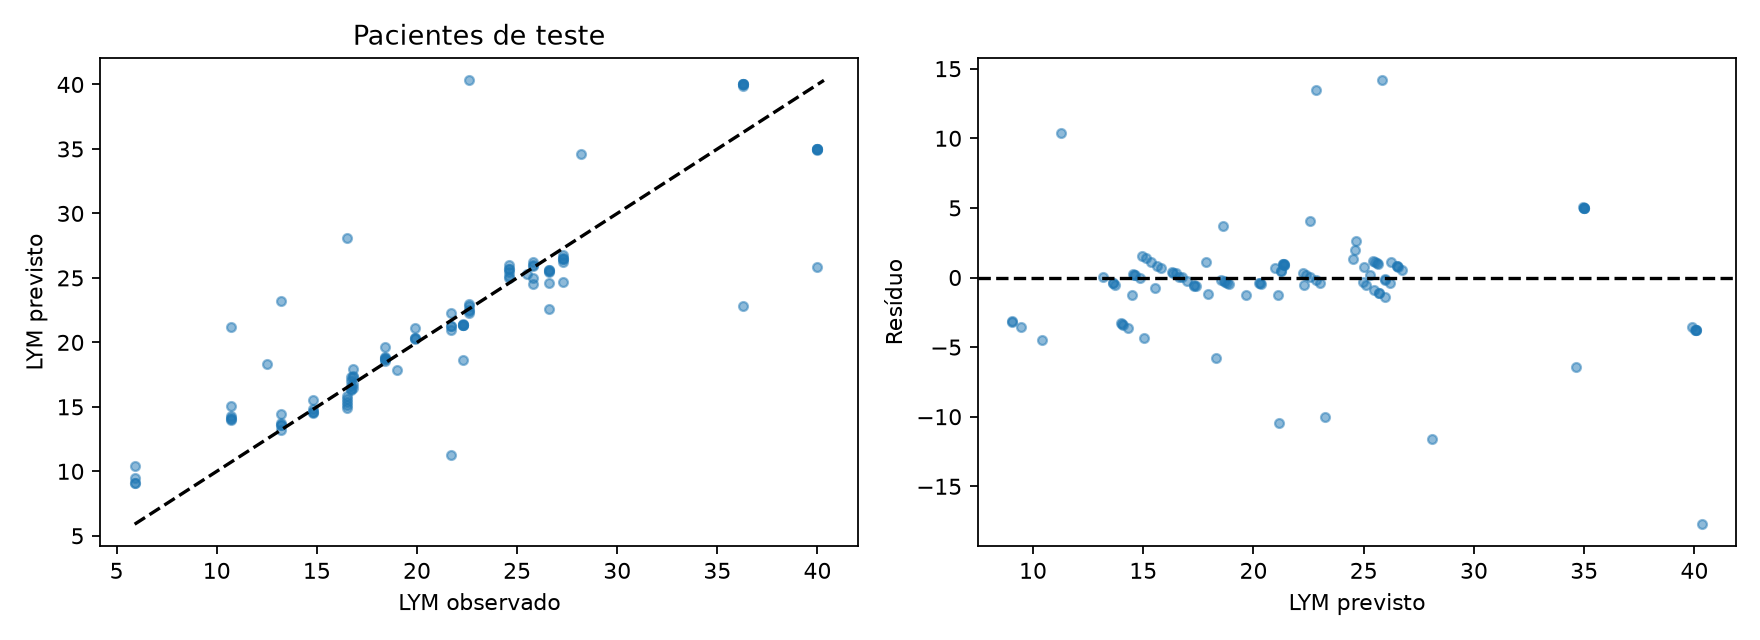

Values plotted in this chart, from the file beside it:
row, id, time, observed, predicted
0, 4, 165.9, 16.5, 28.09
1, 4, 168.0, 16.5, 15.37
2, 4, 169.5, 16.5, 15.81
3, 4, 170.0, 16.5, 14.95
4, 4, 172.0, 16.5, 15.12
5, 4, 180.0, 16.5, 15.64
6, 4, 888, 22.3, 18.6
7, 4, 888.0, 22.3, 21.38
8, 4, 889.5, 22.3, 21.4
9, 4, 890.0, 22.3, 21.34
10, 4, 892.0, 22.3, 21.36
11, 4, 900.0, 22.3, 21.36
12, 4, 1320, 26.6, 22.56
13, 4, 1320, 26.6, 25.44
14, 4, 1322, 26.6, 25.52
15, 4, 1322, 26.6, 25.58
16, 4, 1324, 26.6, 25.65
17, 4, 1332, 26.6, 24.61
18, 4, 2352, 40.0, 25.84
19, 4, 2352, 40.0, 34.93
20, 4, 2354, 40.0, 35
21, 4, 2354, 40.0, 35.01
22, 4, 2356, 40.0, 35
23, 4, 2364, 40.0, 34.99
24, 4, 4200, 28.2, 34.64
113, 30, 792.0, 14.8, 14.85
114, 30, 793.5, 14.8, 15.55
115, 30, 794.0, 14.8, 14.59
116, 30, 796.0, 14.8, 14.63
117, 30, 804.0, 14.8, 14.54
118, 30, 1512, 18.4, 18.55
119, 30, 1512, 18.4, 18.87
120, 30, 1514, 18.4, 19.67
121, 30, 1514, 18.4, 18.72
122, 30, 1516, 18.4, 18.79
123, 30, 1524, 18.4, 18.68
124, 30, 2304, 10.7, 21.17
125, 30, 2304, 10.7, 14.33
126, 30, 2306, 10.7, 15.03
127, 30, 2306, 10.7, 14
128, 30, 2308, 10.7, 14.04
129, 30, 2316, 10.7, 14.1
130, 30, 4392, 12.5, 18.32
131, 31, 865.5, 5.9, 10.42
132, 31, 866.0, 5.9, 9.062
133, 31, 868.0, 5.9, 9.058
134, 31, 876.0, 5.9, 9.454
135, 31, 1536, 21.7, 11.29
136, 31, 1538, 21.7, 22.27
137, 31, 1538, 21.7, 21
138, 31, 1540, 21.7, 21.24
139, 31, 1548, 21.7, 21.25
140, 31, 2208, 13.2, 23.23
141, 31, 2208, 13.2, 13.71
142, 31, 2210, 13.2, 14.47
143, 31, 2210, 13.2, 13.61
144, 31, 2212, 13.2, 13.17
145, 31, 2220, 13.2, 13.62
162, 33, 961.5, 19.9, 21.13
163, 33, 962.0, 19.9, 20.31
... 43 more rows
